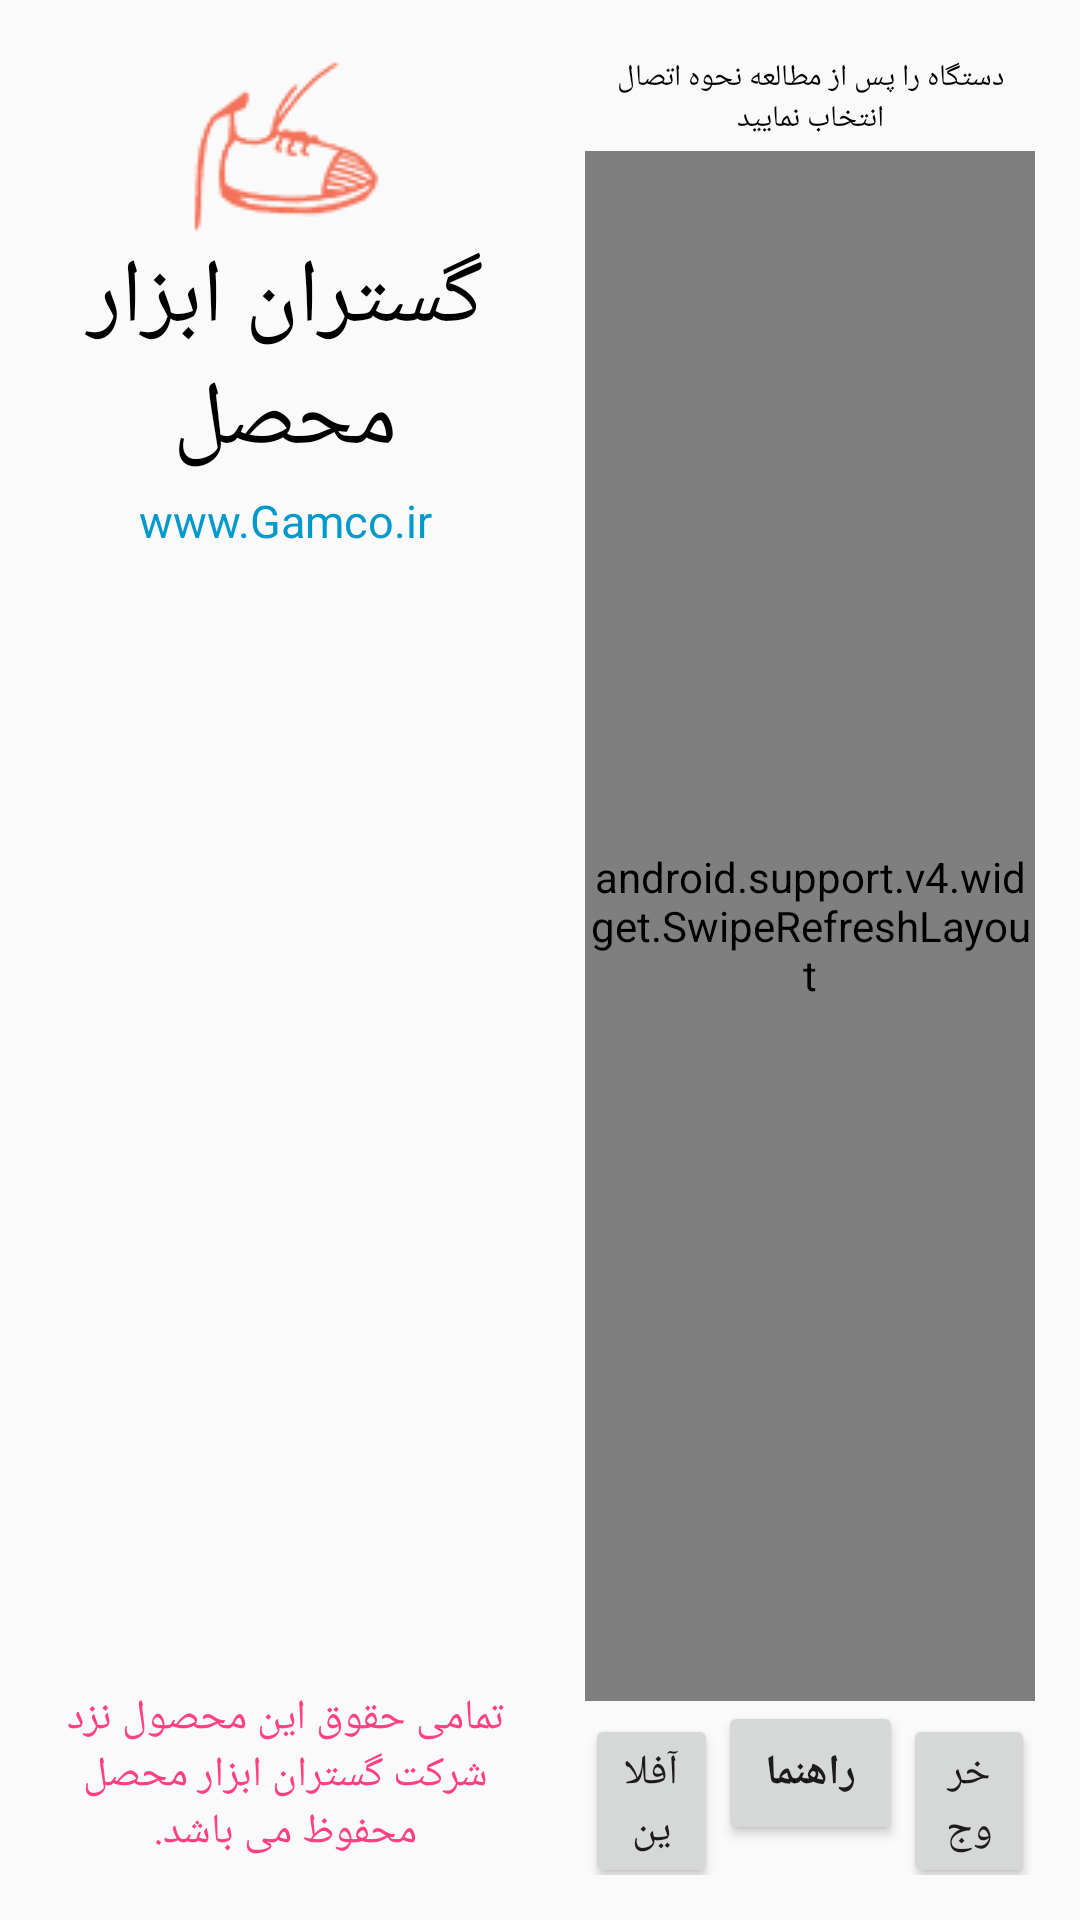

Produce the Android XML layout that renders to this screen, including the resource entries it uses.
<!-- AndroidManifest.xml: application theme AppTheme -->
<!-- res/layout/activity_main.xml -->
<?xml version="1.0" encoding="utf-8"?>
<android.support.constraint.ConstraintLayout xmlns:android="http://schemas.android.com/apk/res/android"
    xmlns:app="http://schemas.android.com/apk/res-auto"
    xmlns:tools="http://schemas.android.com/tools"
    android:layout_width="match_parent"
    android:layout_height="match_parent"
    tools:context=".MainActivity">
    <LinearLayout
        android:orientation="horizontal"
        android:layout_width="match_parent"
        android:layout_height="match_parent">
        <LinearLayout
            android:layout_marginTop="15dp"
            android:layout_marginLeft="10dp"
            android:layout_weight="1"
            android:orientation="vertical"
            android:layout_width="match_parent"
            android:layout_height="match_parent">
            <LinearLayout
                android:orientation="horizontal"
                android:layout_width="match_parent"
                android:layout_height="wrap_content">
                <ImageView
                    android:src="@drawable/logo4"
                    android:layout_width="match_parent"
                    android:layout_height="wrap_content" />
            </LinearLayout>
            <TextView
                android:layout_gravity="center"
                android:gravity="center"
                android:textColor="@android:color/background_dark"
                android:text="گستران ابزار محصل"
                android:textSize="30dp"
                android:layout_width="match_parent"
                android:layout_height="wrap_content" />
            <TextView
                android:gravity="center"
                android:textSize="15dp"
                android:textColor="@android:color/holo_blue_dark"
                android:layout_marginTop="3dp"
                android:text="www.Gamco.ir"
                android:layout_width="match_parent"
                android:layout_height="wrap_content" />
            <LinearLayout
                android:layout_width="match_parent"
                android:layout_height="match_parent">
                <TextView
                    android:textColor="@color/colorAccent"
                    android:layout_marginTop="10dp"
                    android:gravity="center"
                    android:layout_gravity="bottom"
                    android:layout_marginBottom="5dp"
                    android:text="تمامی حقوق این محصول نزد شرکت گستران ابزار محصل محفوظ می باشد."
                    android:layout_width="match_parent"
                    android:layout_height="wrap_content" />
            </LinearLayout>
        </LinearLayout>
        <LinearLayout
            android:orientation="vertical"
            android:layout_weight="1"
            android:layout_margin="15dp"
            android:layout_width="match_parent"
            android:layout_height="match_parent">
            <TextView
                android:text="دستگاه را پس از مطالعه نحوه اتصال انتخاب نمایید"
                android:textColor="@android:color/background_dark"
                android:gravity="center"
                android:textSize="10dp"
                android:layout_marginTop="4dp"
                android:layout_marginBottom="4dp"
                android:layout_width="match_parent"
                android:layout_height="wrap_content" />
            <android.support.v4.widget.SwipeRefreshLayout
                android:layout_weight="1"
                android:layout_width="match_parent"
                android:layout_height="match_parent">
                <ListView
                    android:padding="10dp"
                    android:background="@color/listcolor"
                    android:layout_weight="1"
                    android:id="@+id/lvNewDevices"
                    android:layout_width="match_parent"
                    android:layout_height="match_parent">
                </ListView>
            </android.support.v4.widget.SwipeRefreshLayout>
            <LinearLayout
                android:layout_weight="0"
                android:orientation="horizontal"
                android:layout_width="match_parent"
                android:layout_height="wrap_content">
                <Button
                    android:layout_weight="1.2"
                    android:onClick="offlineMode"
                    android:text="آفلاین"
                    android:layout_width="match_parent"
                    android:layout_height="wrap_content" />
                <Button
                    android:layout_weight="1"
                    android:onClick="help"
                    android:textStyle="bold"
                    android:text="راهنما"
                    android:layout_width="match_parent"
                    android:layout_height="wrap_content" />
                <Button
                    android:layout_weight="1.2"
                    android:onClick="exit"
                    android:text="خروج"
                    android:layout_width="match_parent"
                    android:layout_height="wrap_content" />
            </LinearLayout>
        </LinearLayout>


    </LinearLayout>

</android.support.constraint.ConstraintLayout>
<!-- resources referenced by this layout -->
<resources>
  <color name="colorAccent">#FF4081</color>
  <color name="listcolor">#efb3b3</color>
  <!-- drawable logo4: png bitmap (drawable, 2997 bytes) -->
  <style name="AppTheme" parent="Theme.AppCompat.Light.DarkActionBar">
          
          <item name="android:windowFullscreen">true</item>
          <item name="windowNoTitle">true</item>
          <item name="windowActionBar">false</item>
          <item name="colorPrimary">@color/colorPrimary</item>
          <item name="colorPrimaryDark">@color/colorPrimaryDark</item>
          <item name="colorAccent">@color/colorAccent</item>
      </style>
  <color name="colorPrimary">#3F51B5</color>
  <color name="colorPrimaryDark">#303F9F</color>
</resources>
